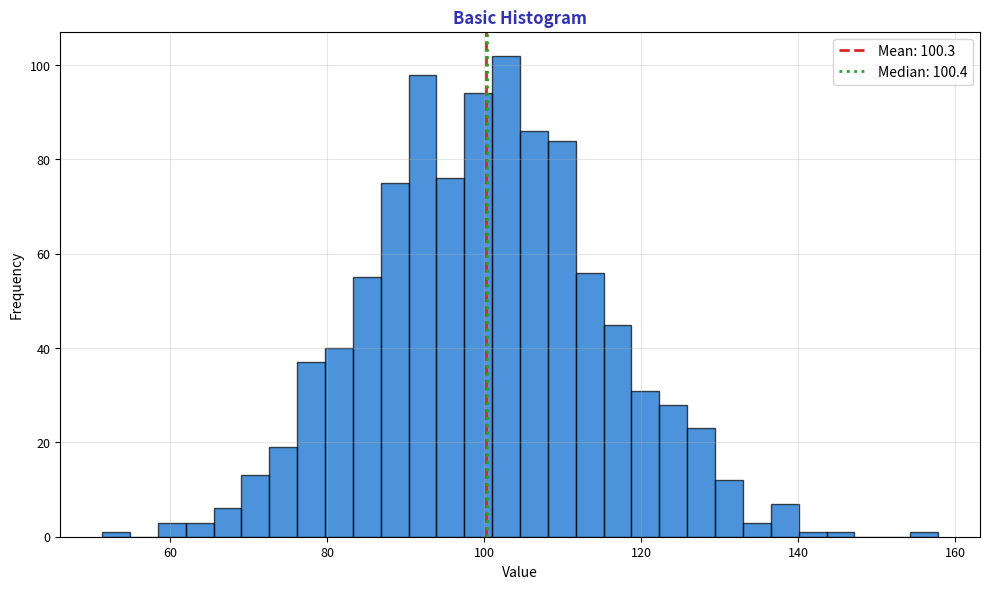

This chart was generated by the following Python code: (Note: this script raises an exception after producing the figure.)
"""Basic Histogram - Distribution with mean and median"""
import matplotlib.pyplot as plt
import numpy as np
from pathlib import Path

plt.rcParams.update({
    'font.size': 10, 'axes.labelsize': 10, 'axes.titlesize': 11,
    'xtick.labelsize': 9, 'ytick.labelsize': 9, 'legend.fontsize': 9,
    'figure.figsize': (10, 6), 'figure.dpi': 150
})

MLPURPLE = '#3333B2'
MLBLUE = '#0066CC'
MLGREEN = '#2CA02C'
MLRED = '#D62728'

np.random.seed(42)

fig, ax = plt.subplots(figsize=(10, 6))

data = np.random.normal(100, 15, 1000)

ax.hist(data, bins=30, color=MLBLUE, alpha=0.7, edgecolor='black')
ax.axvline(np.mean(data), color=MLRED, linestyle='--', linewidth=2, label=f'Mean: {np.mean(data):.1f}')
ax.axvline(np.median(data), color=MLGREEN, linestyle=':', linewidth=2, label=f'Median: {np.median(data):.1f}')

ax.set_title('Basic Histogram', fontsize=12, fontweight='bold', color=MLPURPLE)
ax.set_xlabel('Value', fontsize=10)
ax.set_ylabel('Frequency', fontsize=10)
ax.legend(fontsize=10)
ax.grid(alpha=0.3)

plt.tight_layout()
plt.savefig(Path(__file__).parent / 'chart.pdf', dpi=300, bbox_inches='tight')
plt.close()
